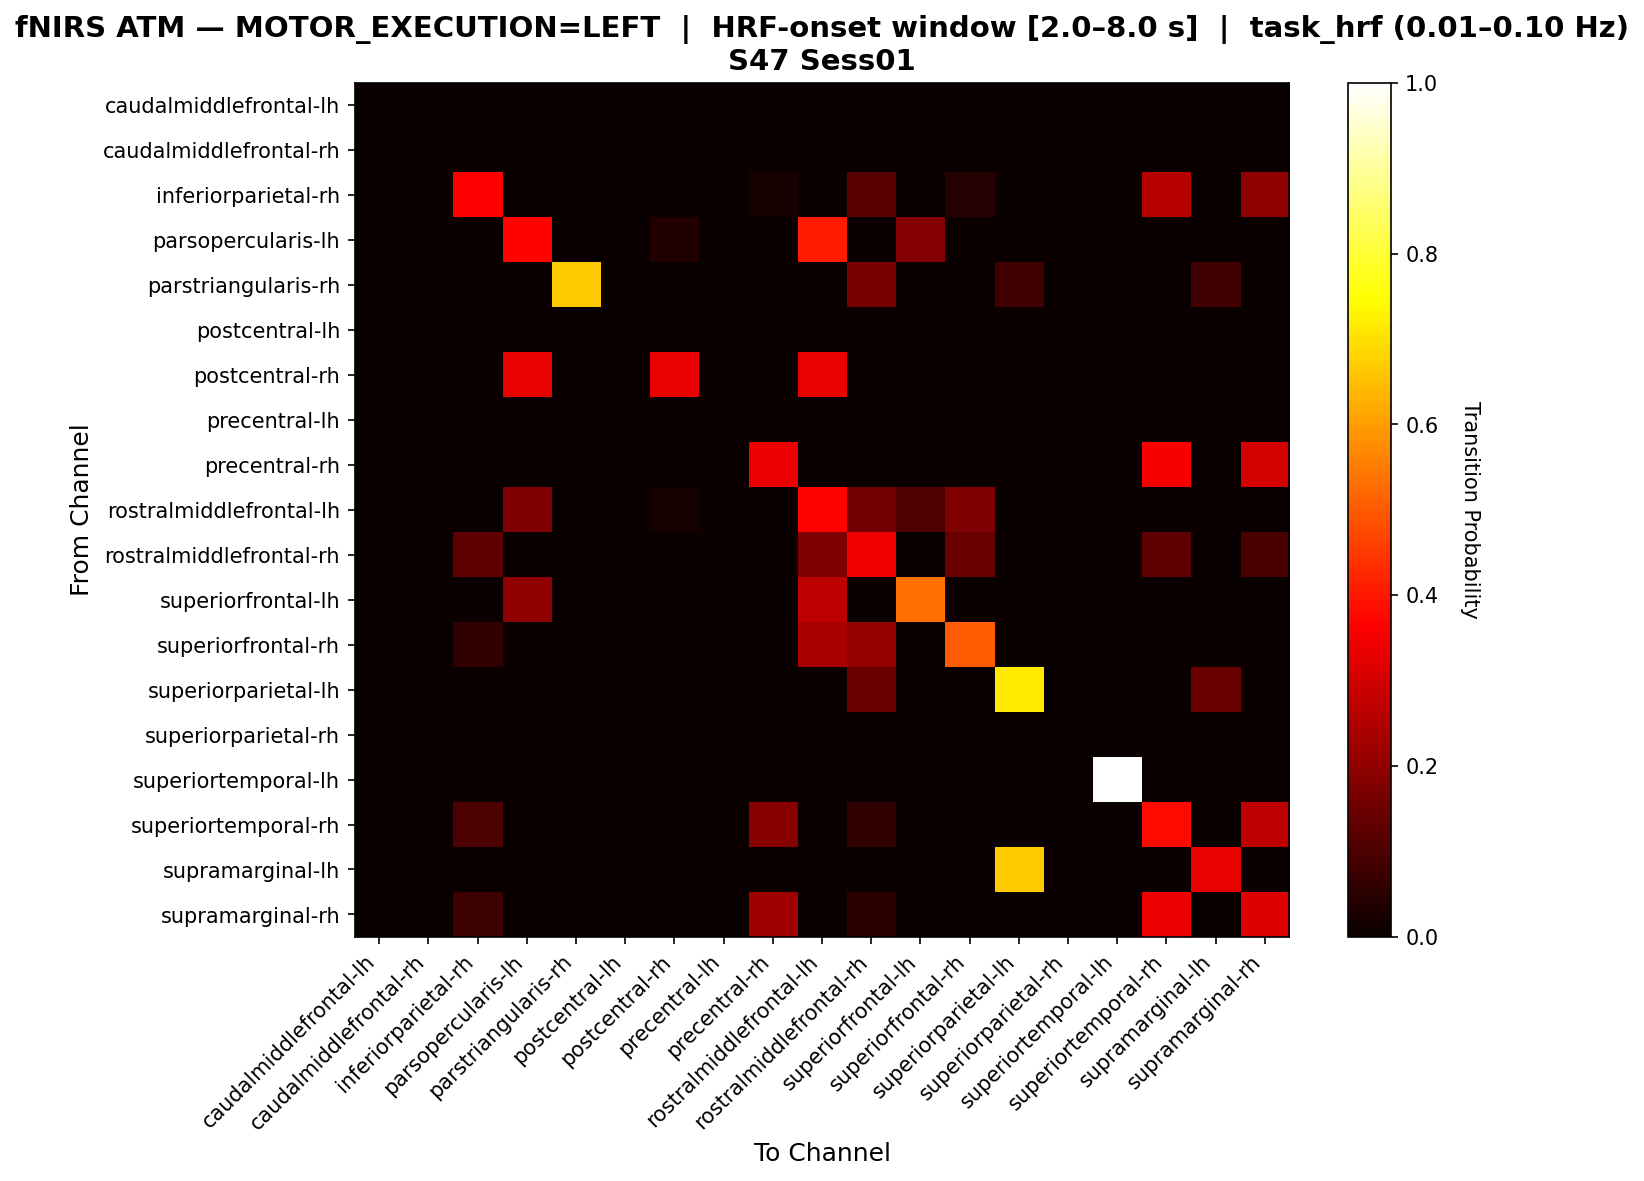

Data behind this chart, as committed beside it:
, caudalmiddlefrontal-lh, caudalmiddlefrontal-rh, inferiorparietal-rh, parsopercularis-lh, parstriangularis-rh, postcentral-lh, postcentral-rh, precentral-lh, precentral-rh, rostralmiddlefrontal-lh, rostralmiddlefrontal-rh, superiorfrontal-lh, superiorfrontal-rh, superiorparietal-lh, superiorparietal-rh, superiortemporal-lh, superiortemporal-rh, supramarginal-lh, supramarginal-rh
caudalmiddlefrontal-lh, 0.0, 0.0, 0.0, 0.0, 0.0, 0.0, 0.0, 0.0, 0.0, 0.0, 0.0, 0.0, 0.0, 0.0, 0.0, 0.0, 0.0, 0.0, 0.0
caudalmiddlefrontal-rh, 0.0, 0.0, 0.0, 0.0, 0.0, 0.0, 0.0, 0.0, 0.0, 0.0, 0.0, 0.0, 0.0, 0.0, 0.0, 0.0, 0.0, 0.0, 0.0
inferiorparietal-rh, 0.0, 0.0, 0.36, 0.0, 0.0, 0.0, 0.0, 0.0, 0.02, 0.0, 0.12, 0.0, 0.04, 0.0, 0.0, 0.0, 0.26, 0.0, 0.2
parsopercularis-lh, 0.0, 0.0, 0.0, 0.3704, 0.0, 0.0, 0.03704, 0.0, 0.0, 0.4074, 0.0, 0.1852, 0.0, 0.0, 0.0, 0.0, 0.0, 0.0, 0.0
parstriangularis-rh, 0.0, 0.0, 0.0, 0.0, 0.6667, 0.0, 0.0, 0.0, 0.0, 0.0, 0.1667, 0.0, 0.0, 0.08333, 0.0, 0.0, 0.0, 0.08333, 0.0
postcentral-lh, 0.0, 0.0, 0.0, 0.0, 0.0, 0.0, 0.0, 0.0, 0.0, 0.0, 0.0, 0.0, 0.0, 0.0, 0.0, 0.0, 0.0, 0.0, 0.0
postcentral-rh, 0.0, 0.0, 0.0, 0.3333, 0.0, 0.0, 0.3333, 0.0, 0.0, 0.3333, 0.0, 0.0, 0.0, 0.0, 0.0, 0.0, 0.0, 0.0, 0.0
precentral-lh, 0.0, 0.0, 0.0, 0.0, 0.0, 0.0, 0.0, 0.0, 0.0, 0.0, 0.0, 0.0, 0.0, 0.0, 0.0, 0.0, 0.0, 0.0, 0.0
precentral-rh, 0.0, 0.0, 0.0, 0.0, 0.0, 0.0, 0.0, 0.0, 0.3396, 0.0, 0.0, 0.0, 0.0, 0.0, 0.0, 0.0, 0.3585, 0.0, 0.3019
rostralmiddlefrontal-lh, 0.0, 0.0, 0.0, 0.1754, 0.0, 0.0, 0.01754, 0.0, 0.0, 0.3684, 0.1579, 0.1053, 0.1754, 0.0, 0.0, 0.0, 0.0, 0.0, 0.0
rostralmiddlefrontal-rh, 0.0, 0.0, 0.125, 0.0, 0.0, 0.0, 0.0, 0.0, 0.0, 0.1719, 0.3438, 0.0, 0.1406, 0.0, 0.0, 0.0, 0.125, 0.0, 0.09375
superiorfrontal-lh, 0.0, 0.0, 0.0, 0.2, 0.0, 0.0, 0.0, 0.0, 0.0, 0.2667, 0.0, 0.5333, 0.0, 0.0, 0.0, 0.0, 0.0, 0.0, 0.0
superiorfrontal-rh, 0.0, 0.0, 0.05882, 0.0, 0.0, 0.0, 0.0, 0.0, 0.0, 0.2353, 0.2059, 0.0, 0.5, 0.0, 0.0, 0.0, 0.0, 0.0, 0.0
superiorparietal-lh, 0.0, 0.0, 0.0, 0.0, 0.0, 0.0, 0.0, 0.0, 0.0, 0.0, 0.1429, 0.0, 0.0, 0.7143, 0.0, 0.0, 0.0, 0.1429, 0.0
superiorparietal-rh, 0.0, 0.0, 0.0, 0.0, 0.0, 0.0, 0.0, 0.0, 0.0, 0.0, 0.0, 0.0, 0.0, 0.0, 0.0, 0.0, 0.0, 0.0, 0.0
superiortemporal-lh, 0.0, 0.0, 0.0, 0.0, 0.0, 0.0, 0.0, 0.0, 0.0, 0.0, 0.0, 0.0, 0.0, 0.0, 0.0, 1.0, 0.0, 0.0, 0.0
superiortemporal-rh, 0.0, 0.0, 0.1, 0.0, 0.0, 0.0, 0.0, 0.0, 0.19, 0.0, 0.06, 0.0, 0.0, 0.0, 0.0, 0.0, 0.38, 0.0, 0.27
supramarginal-lh, 0.0, 0.0, 0.0, 0.0, 0.0, 0.0, 0.0, 0.0, 0.0, 0.0, 0.0, 0.0, 0.0, 0.6667, 0.0, 0.0, 0.0, 0.3333, 0.0
supramarginal-rh, 0.0, 0.0, 0.075, 0.0, 0.0, 0.0, 0.0, 0.0, 0.225, 0.0, 0.05, 0.0, 0.0, 0.0, 0.0, 0.0, 0.3375, 0.0, 0.3125
